The GitHub repository ncwillis/Computer-Vision---Hand-Gesture-Recognition contains a labelled image folder "datasets" with 6 categories: fist, ok train, peace, rad, thumbs up, wave. Examples follow, each with its label.

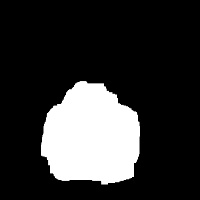
Label: fist

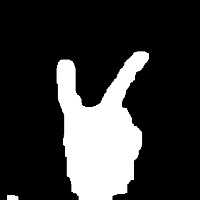
Label: peace

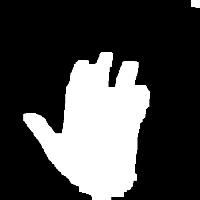
Label: wave

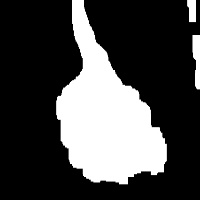
Label: thumbs up

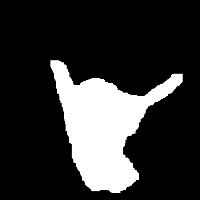
Label: rad

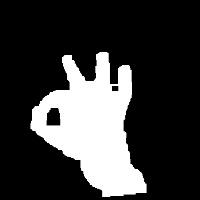
Label: ok train
